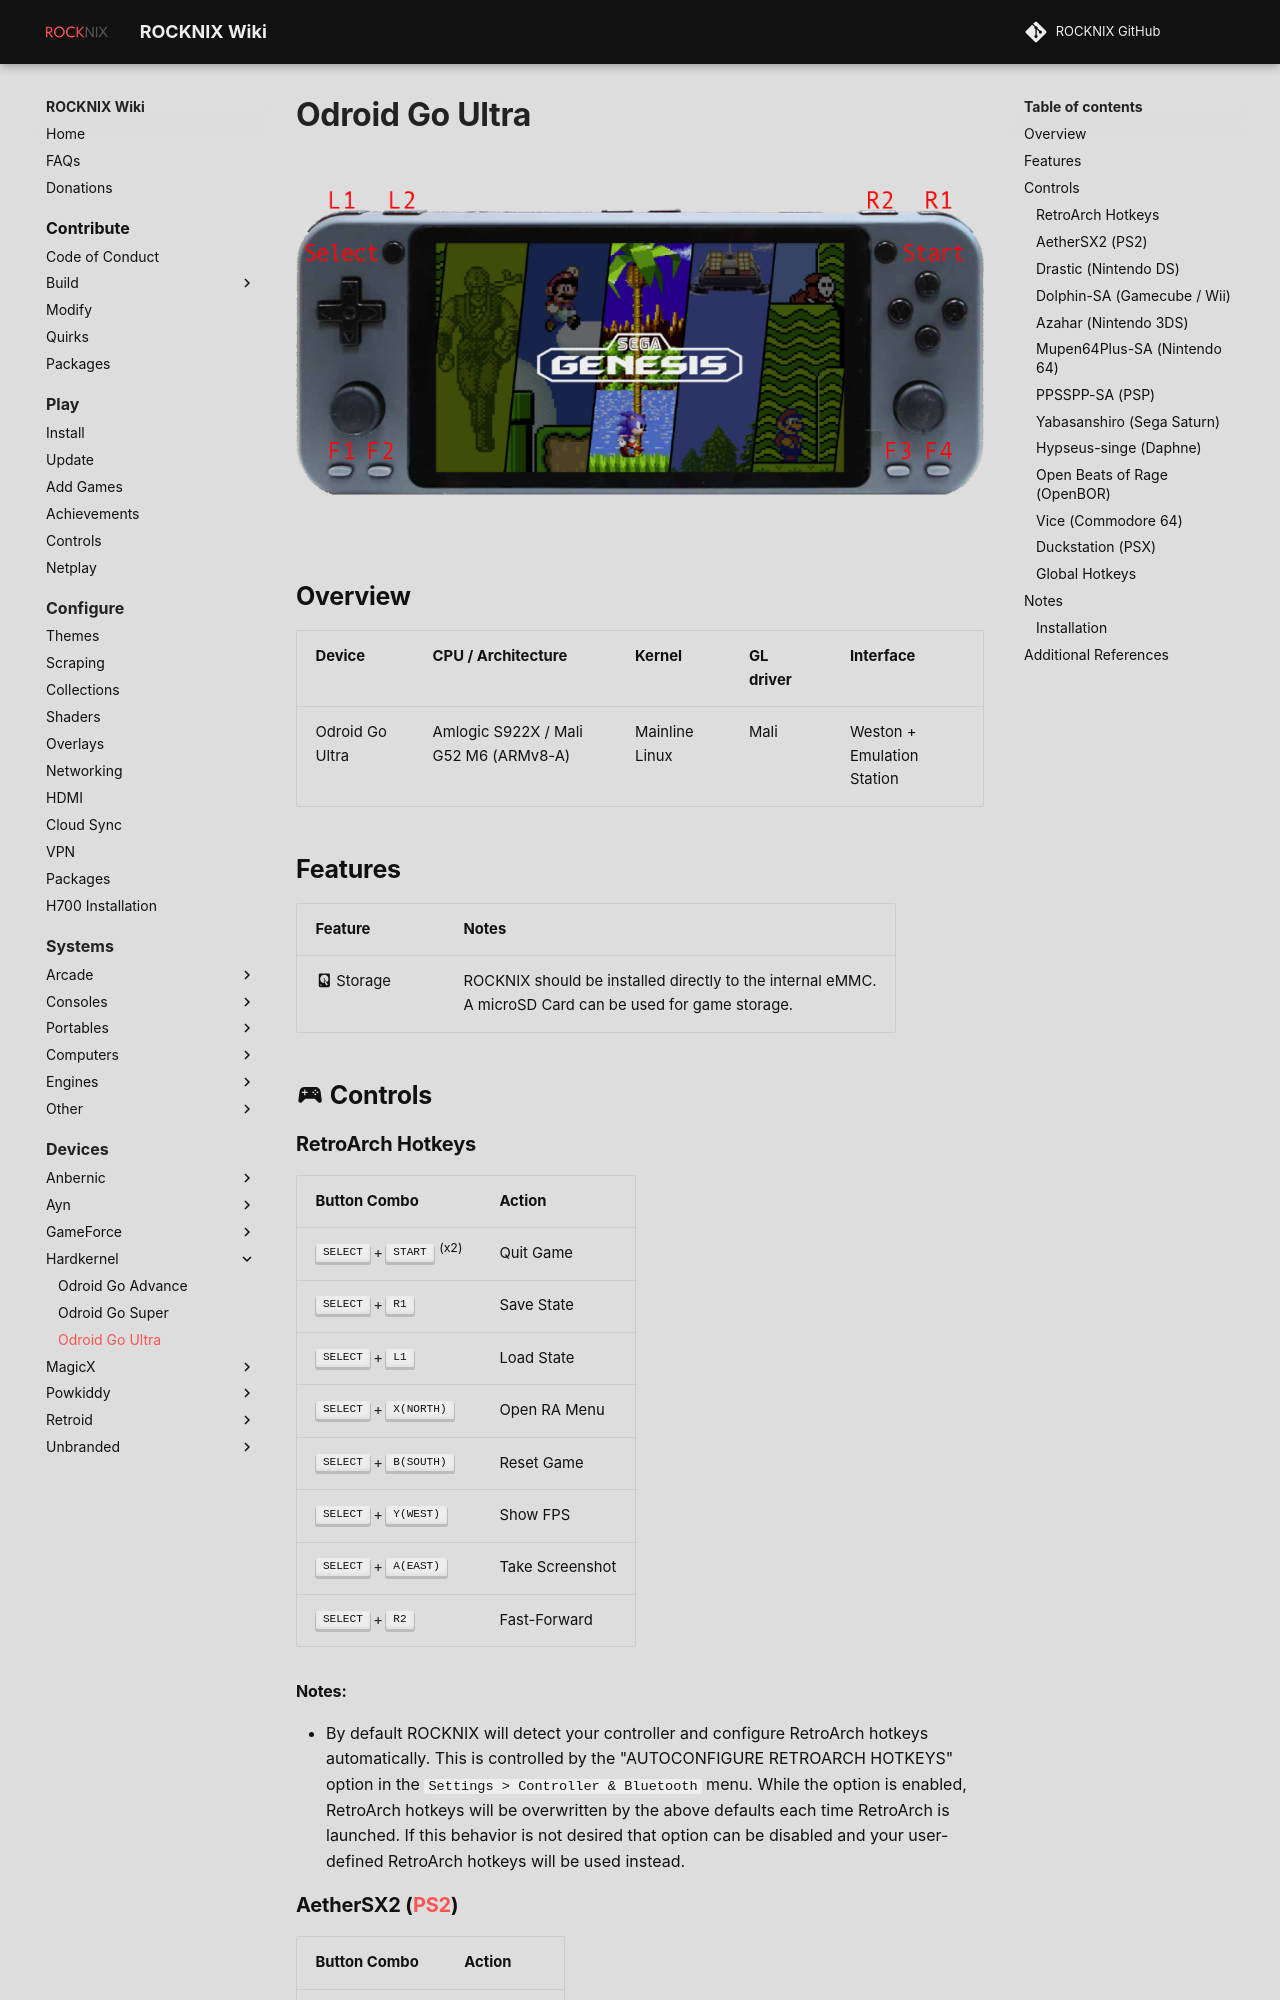

repository: stolen/rocknix.org · page: devices/hardkernel/odroid-go-ultra/index.html · generator: mkdocs

# Odroid Go Ultra

![](../../_inc/images/devices/hardkernel-odroid-go-ultra.png){ .off-glb }

## Overview

| Device | CPU / Architecture | Kernel | GL driver | Interface |
| -- | -- | -- | -- | -- |
| Odroid Go Ultra | Amlogic S922X / Mali G52 M6 (ARMv8-A) | Mainline Linux | Mali | Weston + Emulation Station |
